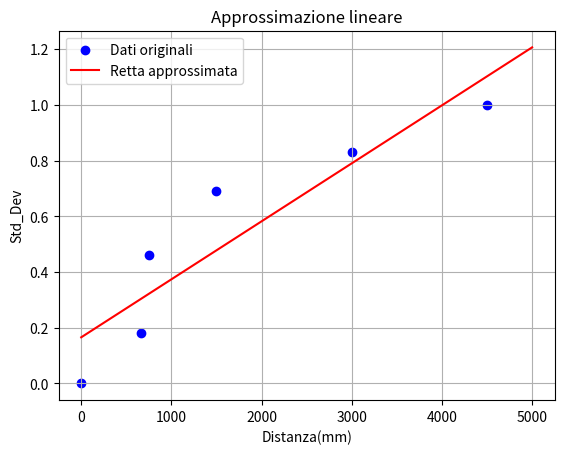

This chart was generated by the following Python code:
import numpy as np
import matplotlib.pyplot as plt

# Dati originali
x_data = np.array([0, 661, 750, 1500, 3000, 4500])
y_data = np.array([0, 0.18, 0.46, 0.69, 0.83, 1])

# Calcolo dei coefficienti
n = len(x_data)
Σx = np.sum(x_data)
Σy = np.sum(y_data)
Σxy = np.sum(x_data * y_data)
Σx2 = np.sum(x_data**2)

m = (n * Σxy - Σx * Σy) / (n * Σx2 - Σx**2)
b = (Σy - m * Σx) / n
print('Coefficiente angolare: ', m)

# Generazione dei punti sulla retta approssimata
x_line = np.linspace(0, 5000, 100)
y_line = m * x_line + b

# Plot dei dati originali e della retta approssimata
plt.scatter(x_data, y_data, color='blue', label='Dati originali')
plt.plot(x_line, y_line, color='red', label='Retta approssimata')

plt.xlabel('Distanza(mm)')
plt.ylabel('Std_Dev')
plt.title('Approssimazione lineare')
plt.legend()
plt.grid(True)
plt.show()

